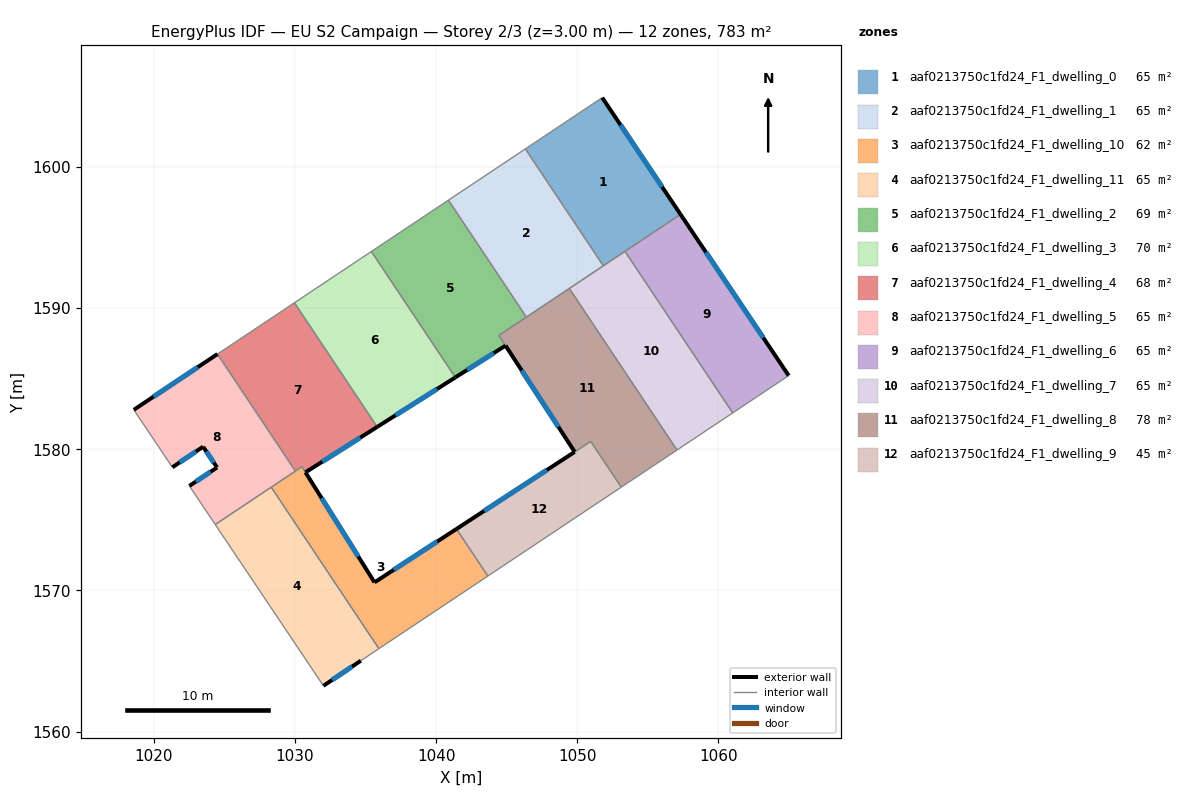
=== STOREY PLAN SPEC (per zone: floor XY polygon, exterior-wall plan segments, windows/doors) ===
zone 1: aaf0213750c1fd24_F1_dwelling_0  (65.3 m²)
  floor: (1051.77, 1604.90) (1057.31, 1596.63) (1051.85, 1592.99) (1046.33, 1601.27)
  exterior wall: (1057.31, 1596.63) – (1051.77, 1604.90)  [10.0 m]
    window: (1056.01, 1598.58) – (1053.07, 1602.96)  [8.4 m²]
  interior walls: 4
zone 2: aaf0213750c1fd24_F1_dwelling_1  (65.3 m²)
  floor: (1046.33, 1601.27) (1051.85, 1592.99) (1046.39, 1589.36) (1040.87, 1597.64)
  interior walls: 5
zone 3: aaf0213750c1fd24_F1_dwelling_10  (61.6 m²)
  floor: (1041.44, 1574.35) (1043.67, 1571.01) (1035.95, 1565.87) (1028.32, 1577.31) (1030.50, 1578.76) (1035.64, 1570.56)
  exterior wall: (1041.44, 1574.35) – (1035.64, 1570.56)  [6.9 m]
    window: (1040.08, 1573.46) – (1037.00, 1571.45)  [5.8 m²]
  exterior wall: (1035.64, 1570.56) – (1030.75, 1578.36)  [9.2 m]
    window: (1034.49, 1572.39) – (1031.89, 1576.53)  [7.8 m²]
  interior walls: 6
zone 4: aaf0213750c1fd24_F1_dwelling_11  (65.3 m²)
  floor: (1028.32, 1577.31) (1035.95, 1565.87) (1034.67, 1565.02) (1032.02, 1563.24) (1024.36, 1574.66)
  exterior wall: (1032.02, 1563.24) – (1034.67, 1565.02)  [3.2 m]
    window: (1032.64, 1563.66) – (1034.05, 1564.60)  [2.7 m²]
  interior walls: 4
zone 5: aaf0213750c1fd24_F1_dwelling_2  (68.7 m²)
  floor: (1040.87, 1597.64) (1046.39, 1589.36) (1044.45, 1588.06) (1044.92, 1587.33) (1041.36, 1585.08) (1035.42, 1594.00)
  exterior wall: (1041.36, 1585.08) – (1044.92, 1587.33)  [4.2 m]
    window: (1042.20, 1585.61) – (1044.08, 1586.81)  [3.5 m²]
  interior walls: 6
zone 6: aaf0213750c1fd24_F1_dwelling_3  (69.8 m²)
  floor: (1035.42, 1594.00) (1040.94, 1585.72) (1041.36, 1585.08) (1035.83, 1581.58) (1029.96, 1590.37)
  exterior wall: (1035.83, 1581.58) – (1041.36, 1585.08)  [6.6 m]
    window: (1037.12, 1582.40) – (1040.06, 1584.26)  [5.5 m²]
  interior walls: 5
zone 7: aaf0213750c1fd24_F1_dwelling_4  (68.5 m²)
  floor: (1029.96, 1590.37) (1035.49, 1582.08) (1035.82, 1581.57) (1030.74, 1578.36) (1030.50, 1578.76) (1030.03, 1578.45) (1024.51, 1586.74)
  exterior wall: (1030.74, 1578.36) – (1035.82, 1581.57)  [6.0 m]
    window: (1031.94, 1579.11) – (1034.63, 1580.82)  [5.1 m²]
  interior walls: 6
zone 8: aaf0213750c1fd24_F1_dwelling_5  (65.3 m²)
  floor: (1024.51, 1586.74) (1030.03, 1578.45) (1024.36, 1574.66) (1022.52, 1577.40) (1024.48, 1578.70) (1023.49, 1580.17) (1021.32, 1578.72) (1018.59, 1582.79)
  exterior wall: (1024.51, 1586.74) – (1018.59, 1582.79)  [7.1 m]
    window: (1023.12, 1585.81) – (1019.98, 1583.72)  [6.0 m²]
  exterior wall: (1024.48, 1578.70) – (1022.52, 1577.40)  [2.4 m]
    window: (1024.02, 1578.40) – (1022.98, 1577.70)  [2.0 m²]
  exterior wall: (1023.49, 1580.17) – (1024.48, 1578.70)  [1.8 m]
    window: (1023.73, 1579.83) – (1024.25, 1579.05)  [1.5 m²]
  exterior wall: (1021.32, 1578.72) – (1023.49, 1580.17)  [2.6 m]
    window: (1021.83, 1579.06) – (1022.98, 1579.83)  [2.2 m²]
  interior walls: 5
zone 9: aaf0213750c1fd24_F1_dwelling_6  (65.3 m²)
  floor: (1057.31, 1596.63) (1064.98, 1585.21) (1061.01, 1582.57) (1053.38, 1594.01)
  exterior wall: (1064.98, 1585.21) – (1057.31, 1596.63)  [13.8 m]
    window: (1063.18, 1587.89) – (1059.11, 1593.95)  [11.6 m²]
  interior walls: 3
zone 10: aaf0213750c1fd24_F1_dwelling_7  (65.3 m²)
  floor: (1053.38, 1594.01) (1061.01, 1582.57) (1057.06, 1579.94) (1049.43, 1591.38)
  interior walls: 5
zone 11: aaf0213750c1fd24_F1_dwelling_8  (78.1 m²)
  floor: (1049.43, 1591.38) (1057.06, 1579.94) (1053.12, 1577.31) (1050.96, 1580.55) (1049.82, 1579.81) (1044.45, 1588.06)
  exterior wall: (1044.92, 1587.34) – (1049.82, 1579.81)  [9.0 m]
    window: (1046.07, 1585.57) – (1048.67, 1581.58)  [7.6 m²]
  interior walls: 7
zone 12: aaf0213750c1fd24_F1_dwelling_9  (44.9 m²)
  floor: (1050.96, 1580.54) (1053.12, 1577.31) (1043.67, 1571.01) (1041.44, 1574.35) (1049.82, 1579.81)
  exterior wall: (1049.81, 1579.80) – (1041.44, 1574.35)  [10.0 m]
    window: (1047.85, 1578.52) – (1043.41, 1575.63)  [8.4 m²]
  interior walls: 4

=== DERIVED (storey summary) ===
Building: EU S2 Campaign
Storey: 2 of 3  (floor level z = 3.00 m)
Storey gross floor area: 783.0 m²
Zones on this storey: 12
  - aaf0213750c1fd24_F1_dwelling_0: floor 65.3 m²; exterior wall 10.0 m (29.9 m²); 1 window(s) 8.4 m²; WWR 28.1%
  - aaf0213750c1fd24_F1_dwelling_1: floor 65.3 m²
  - aaf0213750c1fd24_F1_dwelling_10: floor 61.6 m²; exterior wall 16.1 m (48.4 m²); 2 window(s) 13.6 m²; WWR 28.1%
  - aaf0213750c1fd24_F1_dwelling_11: floor 65.3 m²; exterior wall 3.2 m (9.6 m²); 1 window(s) 2.7 m²; WWR 28.1%
  - aaf0213750c1fd24_F1_dwelling_2: floor 68.7 m²; exterior wall 4.2 m (12.6 m²); 1 window(s) 3.5 m²; WWR 28.1%
  - aaf0213750c1fd24_F1_dwelling_3: floor 69.8 m²; exterior wall 6.6 m (19.7 m²); 1 window(s) 5.5 m²; WWR 28.1%
  - aaf0213750c1fd24_F1_dwelling_4: floor 68.5 m²; exterior wall 6.0 m (18.0 m²); 1 window(s) 5.1 m²; WWR 28.1%
  - aaf0213750c1fd24_F1_dwelling_5: floor 65.3 m²; exterior wall 13.9 m (41.6 m²); 4 window(s) 11.7 m²; WWR 28.1%
  - aaf0213750c1fd24_F1_dwelling_6: floor 65.3 m²; exterior wall 13.8 m (41.3 m²); 1 window(s) 11.6 m²; WWR 28.1%
  - aaf0213750c1fd24_F1_dwelling_7: floor 65.3 m²
  - aaf0213750c1fd24_F1_dwelling_8: floor 78.1 m²; exterior wall 9.0 m (26.9 m²); 1 window(s) 7.6 m²; WWR 28.1%
  - aaf0213750c1fd24_F1_dwelling_9: floor 44.9 m²; exterior wall 10.0 m (30.0 m²); 1 window(s) 8.4 m²; WWR 28.1%
Zone adjacency (shared interzone walls):
  - aaf0213750c1fd24_F1_dwelling_0 ↔ aaf0213750c1fd24_F1_dwelling_1
  - aaf0213750c1fd24_F1_dwelling_0 ↔ aaf0213750c1fd24_F1_dwelling_6
  - aaf0213750c1fd24_F1_dwelling_0 ↔ aaf0213750c1fd24_F1_dwelling_7
  - aaf0213750c1fd24_F1_dwelling_1 ↔ aaf0213750c1fd24_F1_dwelling_2
  - aaf0213750c1fd24_F1_dwelling_1 ↔ aaf0213750c1fd24_F1_dwelling_7
  - aaf0213750c1fd24_F1_dwelling_1 ↔ aaf0213750c1fd24_F1_dwelling_8
  - aaf0213750c1fd24_F1_dwelling_10 ↔ aaf0213750c1fd24_F1_dwelling_11
  - aaf0213750c1fd24_F1_dwelling_10 ↔ aaf0213750c1fd24_F1_dwelling_4
  - aaf0213750c1fd24_F1_dwelling_10 ↔ aaf0213750c1fd24_F1_dwelling_5
  - aaf0213750c1fd24_F1_dwelling_10 ↔ aaf0213750c1fd24_F1_dwelling_9
  - aaf0213750c1fd24_F1_dwelling_11 ↔ aaf0213750c1fd24_F1_dwelling_5
  - aaf0213750c1fd24_F1_dwelling_2 ↔ aaf0213750c1fd24_F1_dwelling_3
  - aaf0213750c1fd24_F1_dwelling_2 ↔ aaf0213750c1fd24_F1_dwelling_8
  - aaf0213750c1fd24_F1_dwelling_3 ↔ aaf0213750c1fd24_F1_dwelling_4
  - aaf0213750c1fd24_F1_dwelling_4 ↔ aaf0213750c1fd24_F1_dwelling_5
  - aaf0213750c1fd24_F1_dwelling_6 ↔ aaf0213750c1fd24_F1_dwelling_7
  - aaf0213750c1fd24_F1_dwelling_7 ↔ aaf0213750c1fd24_F1_dwelling_8
  - aaf0213750c1fd24_F1_dwelling_8 ↔ aaf0213750c1fd24_F1_dwelling_9